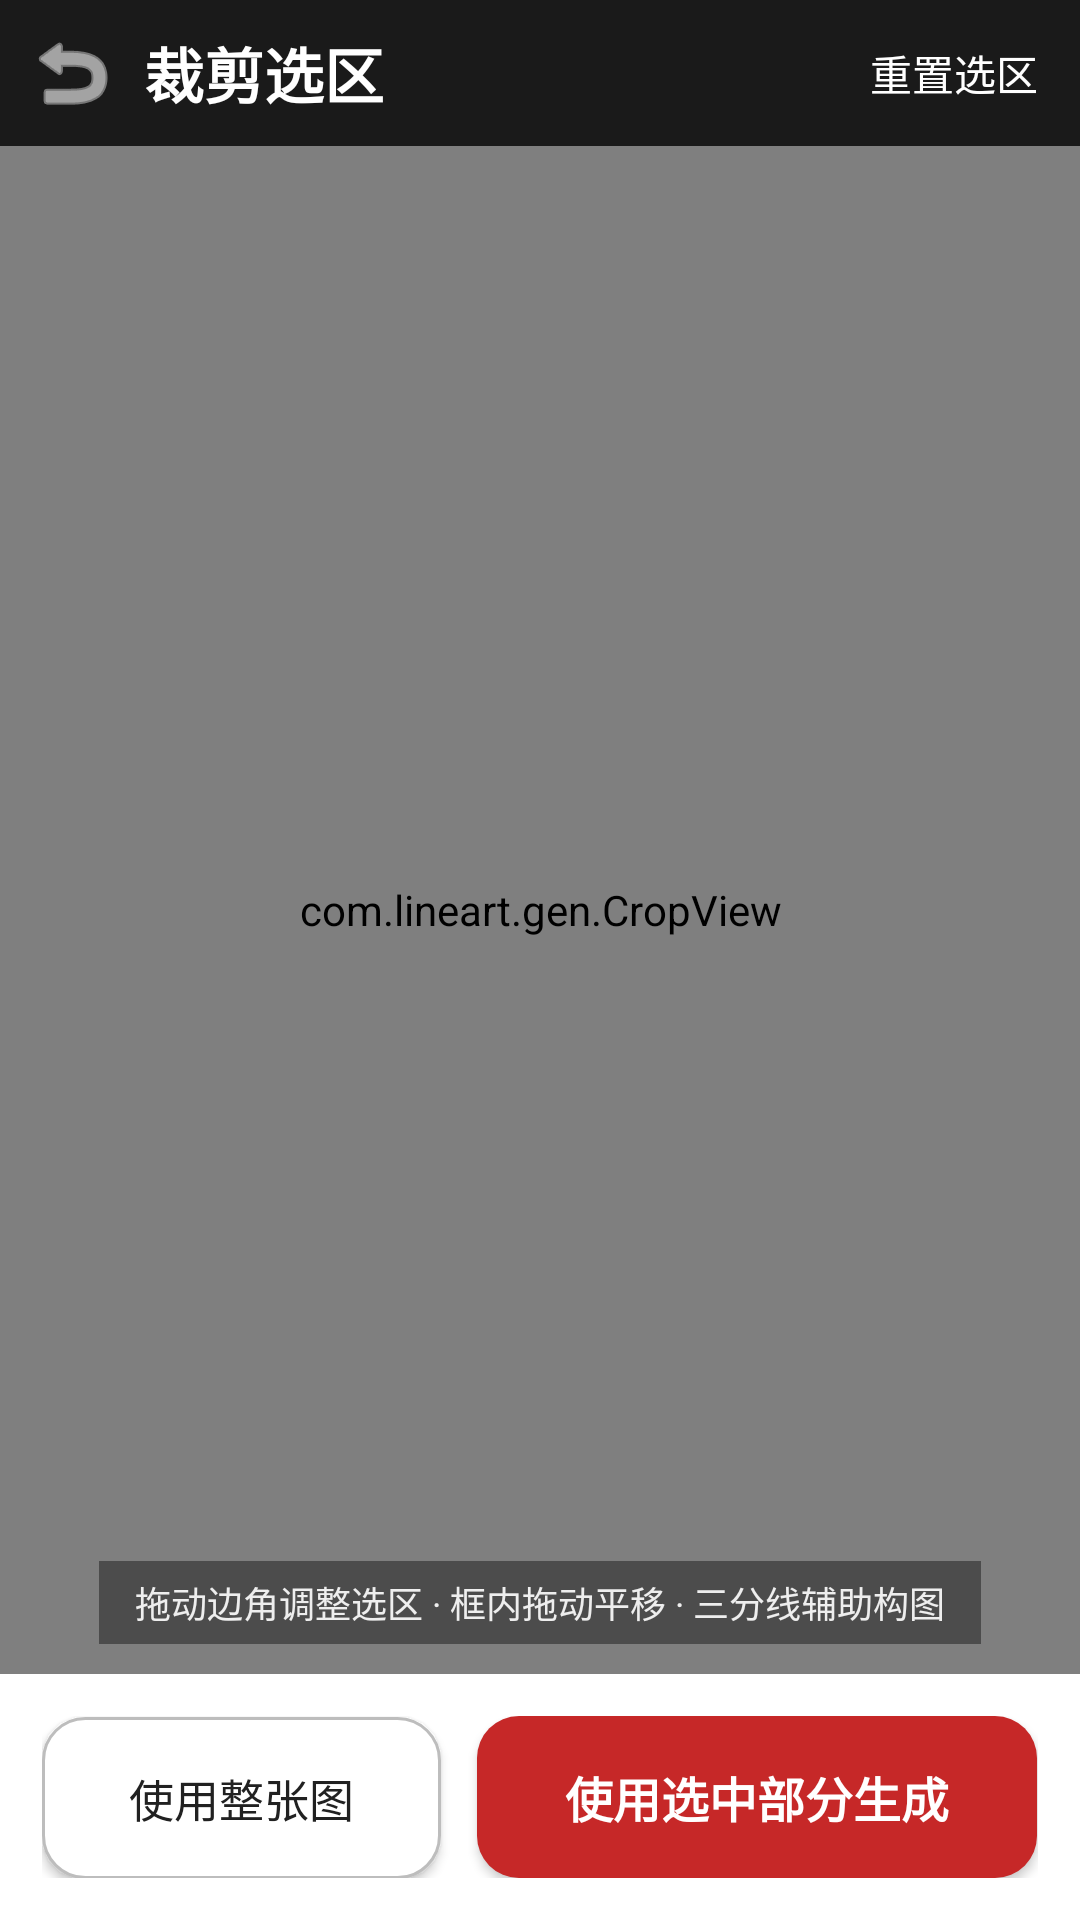

Reconstruct the res/layout file that produces this screen, plus the resources it refers to.
<!-- AndroidManifest.xml: application theme AppTheme -->
<!-- res/layout/activity_crop.xml -->
<?xml version="1.0" encoding="utf-8"?>
<LinearLayout xmlns:android="http://schemas.android.com/apk/res/android"
    android:layout_width="match_parent"
    android:layout_height="match_parent"
    android:orientation="vertical"
    android:background="#1A1A1A">

    <LinearLayout
        android:layout_width="match_parent"
        android:layout_height="wrap_content"
        android:orientation="horizontal"
        android:background="@color/primary"
        android:gravity="center_vertical">

        <ImageButton
            android:id="@+id/btn_back"
            android:layout_width="48dp"
            android:layout_height="48dp"
            android:background="?android:attr/selectableItemBackgroundBorderless"
            android:src="@android:drawable/ic_menu_revert"
            android:tint="#FFFFFF" />

        <TextView
            android:layout_width="0dp"
            android:layout_height="wrap_content"
            android:layout_weight="1"
            android:text="@string/crop_title"
            android:textColor="#FFFFFF"
            android:textSize="20sp"
            android:textStyle="bold" />

        <TextView
            android:id="@+id/btn_reset_crop"
            android:layout_width="wrap_content"
            android:layout_height="wrap_content"
            android:padding="14dp"
            android:text="@string/reset_crop"
            android:textColor="#FFFFFF"
            android:textSize="14sp" />
    </LinearLayout>

    <FrameLayout
        android:layout_width="match_parent"
        android:layout_height="0dp"
        android:layout_weight="1">

        <com.lineart.gen.CropView
            android:id="@+id/crop_view"
            android:layout_width="match_parent"
            android:layout_height="match_parent" />

        <ProgressBar
            android:id="@+id/crop_progress"
            android:layout_width="wrap_content"
            android:layout_height="wrap_content"
            android:layout_gravity="center"
            android:visibility="gone" />

        <TextView
            android:layout_width="wrap_content"
            android:layout_height="wrap_content"
            android:layout_gravity="bottom|center_horizontal"
            android:layout_marginBottom="10dp"
            android:background="#66000000"
            android:paddingLeft="12dp"
            android:paddingRight="12dp"
            android:paddingTop="5dp"
            android:paddingBottom="5dp"
            android:text="@string/crop_hint"
            android:textColor="#EEEEEE"
            android:textSize="12sp" />
    </FrameLayout>

    <LinearLayout
        android:layout_width="match_parent"
        android:layout_height="wrap_content"
        android:orientation="horizontal"
        android:padding="14dp"
        android:background="@color/card">

        <Button
            android:id="@+id/btn_use_full"
            android:layout_width="0dp"
            android:layout_height="54dp"
            android:layout_weight="1"
            android:background="@drawable/btn_outline"
            android:text="@string/use_full"
            android:textColor="@color/text_main"
            android:textSize="15sp" />

        <Button
            android:id="@+id/btn_use_crop"
            android:layout_width="0dp"
            android:layout_height="54dp"
            android:layout_weight="1.4"
            android:layout_marginLeft="12dp"
            android:background="@drawable/btn_primary"
            android:text="@string/use_crop"
            android:textColor="#FFFFFF"
            android:textSize="16sp"
            android:textStyle="bold" />
    </LinearLayout>
</LinearLayout>
<!-- resources referenced by this layout -->
<resources>
  <color name="card">#FFFFFF</color>
  <color name="primary">#1A1A1A</color>
  <color name="text_main">#212121</color>
  <!-- drawable btn_outline (drawable) -->
  <?xml version="1.0" encoding="utf-8"?>
  <selector xmlns:android="http://schemas.android.com/apk/res/android">
      <item android:state_pressed="true">
          <shape android:shape="rectangle">
              <solid android:color="#DDDDDD" />
              <corners android:radius="14dp" />
          </shape>
      </item>
      <item>
          <shape android:shape="rectangle">
              <solid android:color="#FFFFFF" />
              <stroke android:width="1dp" android:color="#BDBDBD" />
              <corners android:radius="14dp" />
          </shape>
      </item>
  </selector>
  <!-- drawable btn_primary (drawable) -->
  <?xml version="1.0" encoding="utf-8"?>
  <selector xmlns:android="http://schemas.android.com/apk/res/android">
      <item android:state_pressed="true">
          <shape android:shape="rectangle">
              <solid android:color="#8E0000" />
              <corners android:radius="14dp" />
          </shape>
      </item>
      <item>
          <shape android:shape="rectangle">
              <solid android:color="@color/accent" />
              <corners android:radius="14dp" />
          </shape>
      </item>
  </selector>
  <string name="crop_hint">拖动边角调整选区 · 框内拖动平移 · 三分线辅助构图</string>
  <string name="crop_title">裁剪选区</string>
  <string name="reset_crop">重置选区</string>
  <string name="use_crop">使用选中部分生成</string>
  <string name="use_full">使用整张图</string>
  <style name="AppTheme" parent="android:Theme.Material.Light.NoActionBar">
          <item name="android:statusBarColor">@color/primary</item>
          <item name="android:navigationBarColor">@color/bg</item>
          <item name="android:windowBackground">@color/bg</item>
          <item name="android:colorAccent">@color/accent</item>
          <item name="android:colorControlActivated">@color/accent</item>
      </style>
  <color name="accent">#C62828</color>
  <color name="bg">#F5F5F5</color>
</resources>
